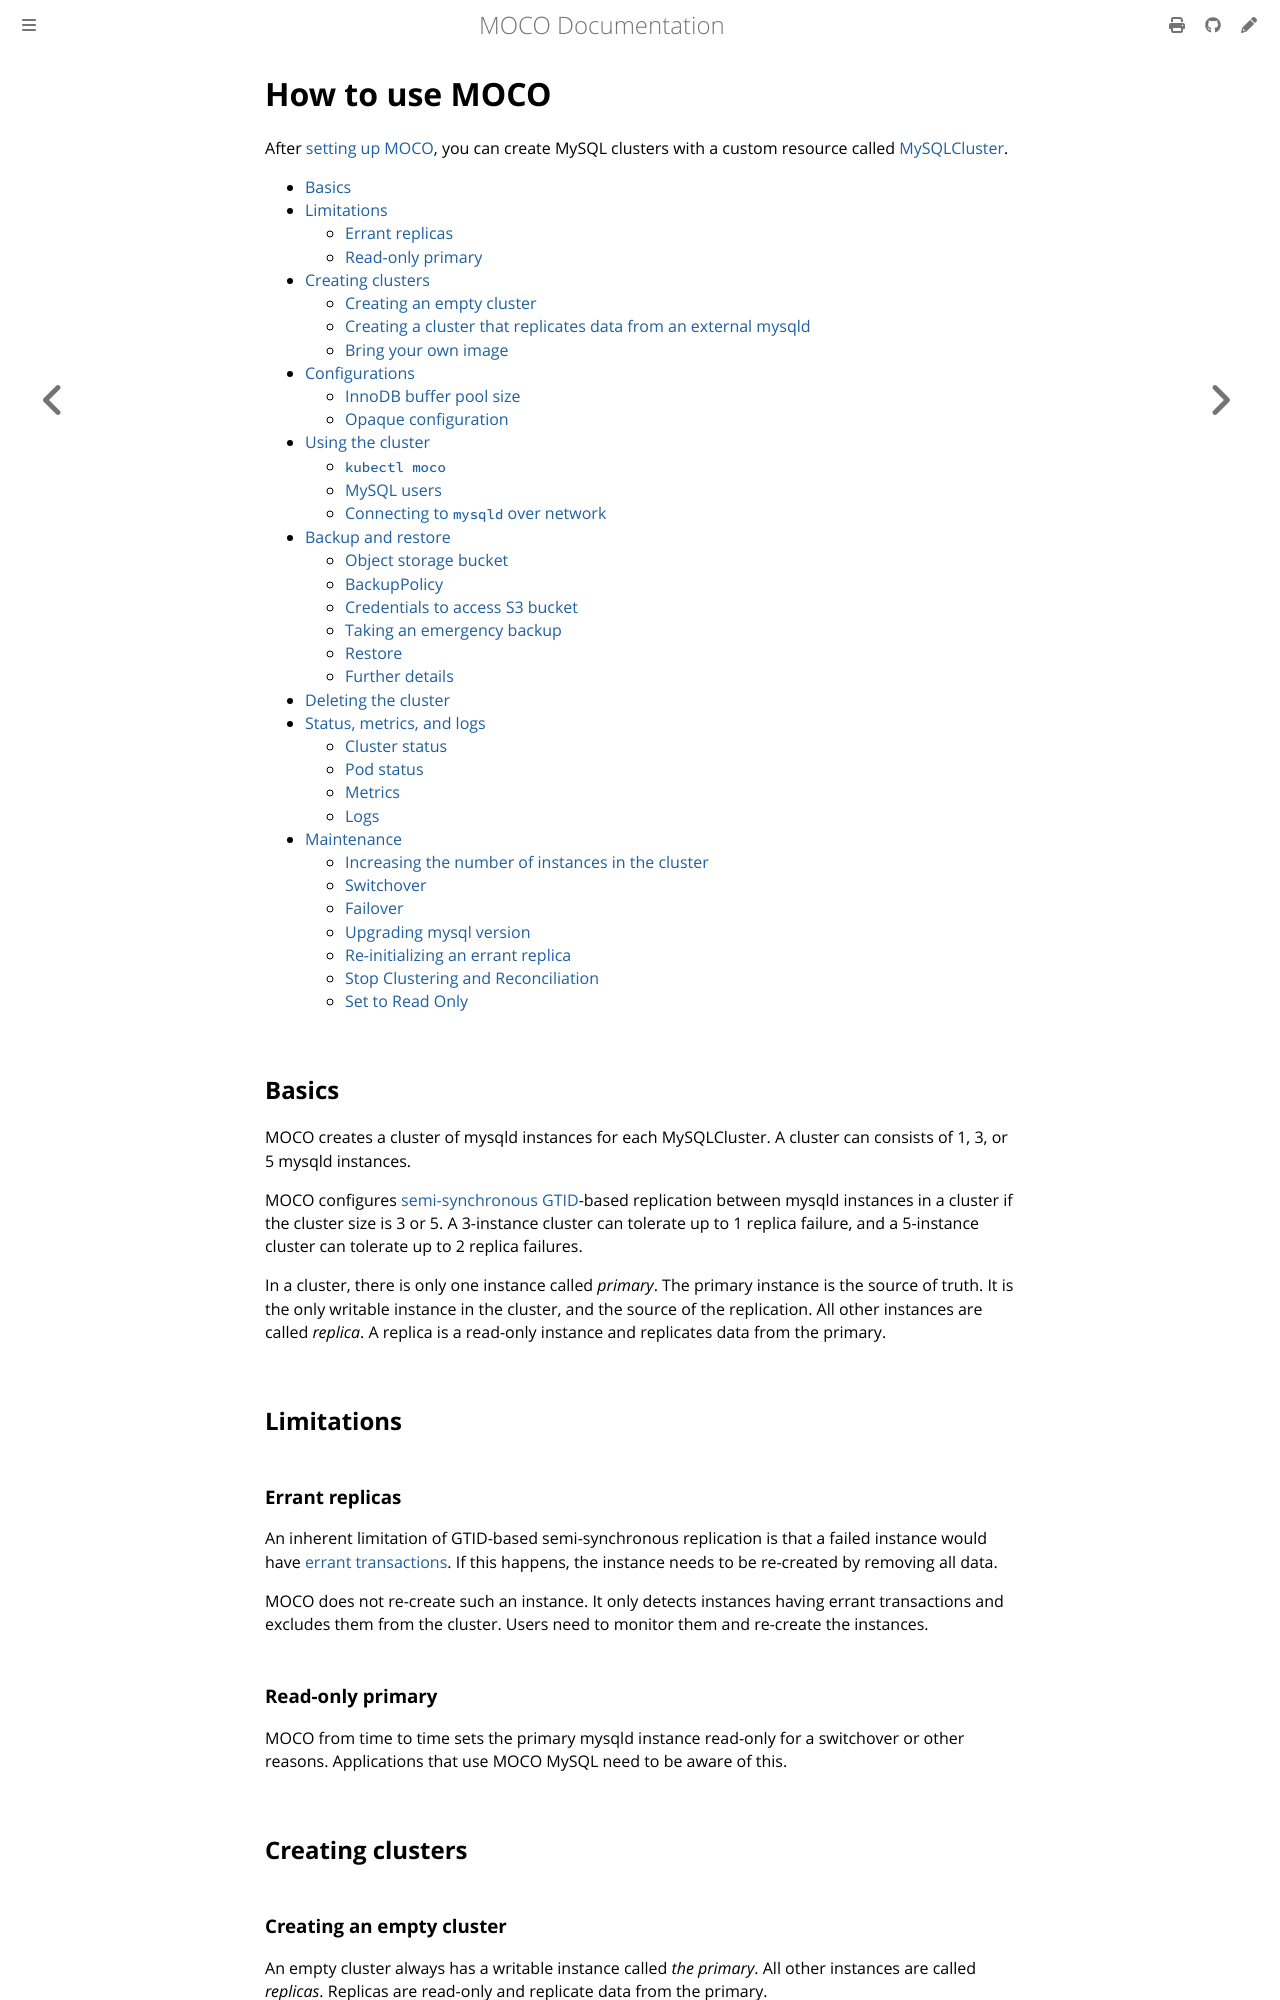

repository: cybozu-go/moco · page: usage.html · generator: mdbook

# How to use MOCO

After [setting up MOCO](setup.md), you can create MySQL clusters with a custom resource called [MySQLCluster](crd_mysqlcluster_v1beta2.md).

- [Basics](#basics)
- [Limitations](#limitations)
  - [Errant replicas](#errant-replicas)
  - [Read-only primary](#read-only-primary)
- [Creating clusters](#creating-clusters)
  - [Creating an empty cluster](#creating-an-empty-cluster)
  - [Creating a cluster that replicates data from an external mysqld](#creating-a-cluster-that-replicates-data-from-an-external-mysqld)
  - [Bring your own image](#bring-your-own-image)
- [Configurations](#configurations)
  - [InnoDB buffer pool size](#innodb-buffer-pool-size)
  - [Opaque configuration](#opaque-configuration)
- [Using the cluster](#using-the-cluster)
  - [`kubectl moco`](#kubectl-moco)
  - [MySQL users](#mysql-users)
  - [Connecting to `mysqld` over network](#connecting-to-mysqld-over-network)
- [Backup and restore](#backup-and-restore)
  - [Object storage bucket](#object-storage-bucket)
  - [BackupPolicy](#backuppolicy)
  - [Credentials to access S3 bucket](#credentials-to-access-s3-bucket)
  - [Taking an emergency backup](#taking-an-emergency-backup)
  - [Restore](#restore)
  - [Further details](#further-details)
- [Deleting the cluster](#deleting-the-cluster)
- [Status, metrics, and logs](#status-metrics-and-logs)
  - [Cluster status](#cluster-status)
  - [Pod status](#pod-status)
  - [Metrics](#metrics)
  - [Logs](#logs)
- [Maintenance](#maintenance)
  - [Increasing the number of instances in the cluster](#increasing-the-number-of-instances-in-the-cluster)
  - [Switchover](#switchover)
  - [Failover](#failover)
  - [Upgrading mysql version](#upgrading-mysql-version)
  - [Re-initializing an errant replica](#re-initializing-an-errant-replica)
  - [Stop Clustering and Reconciliation](#stop-clustering-and-reconciliation)
  - [Set to Read Only](#set-to-read-only)

## Basics

MOCO creates a cluster of mysqld instances for each MySQLCluster.
A cluster can consists of 1, 3, or 5 mysqld instances.

MOCO configures [semi-synchronous][semisync] [GTID][]-based replication between mysqld instances in a cluster if the cluster size is 3 or 5.  A 3-instance cluster can tolerate up to 1 replica failure, and a 5-instance cluster can tolerate up to 2 replica failures.

In a cluster, there is only one instance called _primary_.  The primary instance is the source of truth.  It is the only writable instance in the cluster, and the source of the replication.  All other instances are called _replica_.  A replica is a read-only instance and replicates data from the primary.

## Limitations

### Errant replicas

An inherent limitation of GTID-based semi-synchronous replication is that a failed instance would have [errant transactions](https://www.percona.com/blog/2014/05/19/errant-transactions-major-hurdle-for-gtid-based-failover-in-mysql-5-6/).  If this happens, the instance needs to be re-created by removing all data.

MOCO does not re-create such an instance.  It only detects instances having errant transactions and excludes them from the cluster.  Users need to monitor them and re-create the instances.
